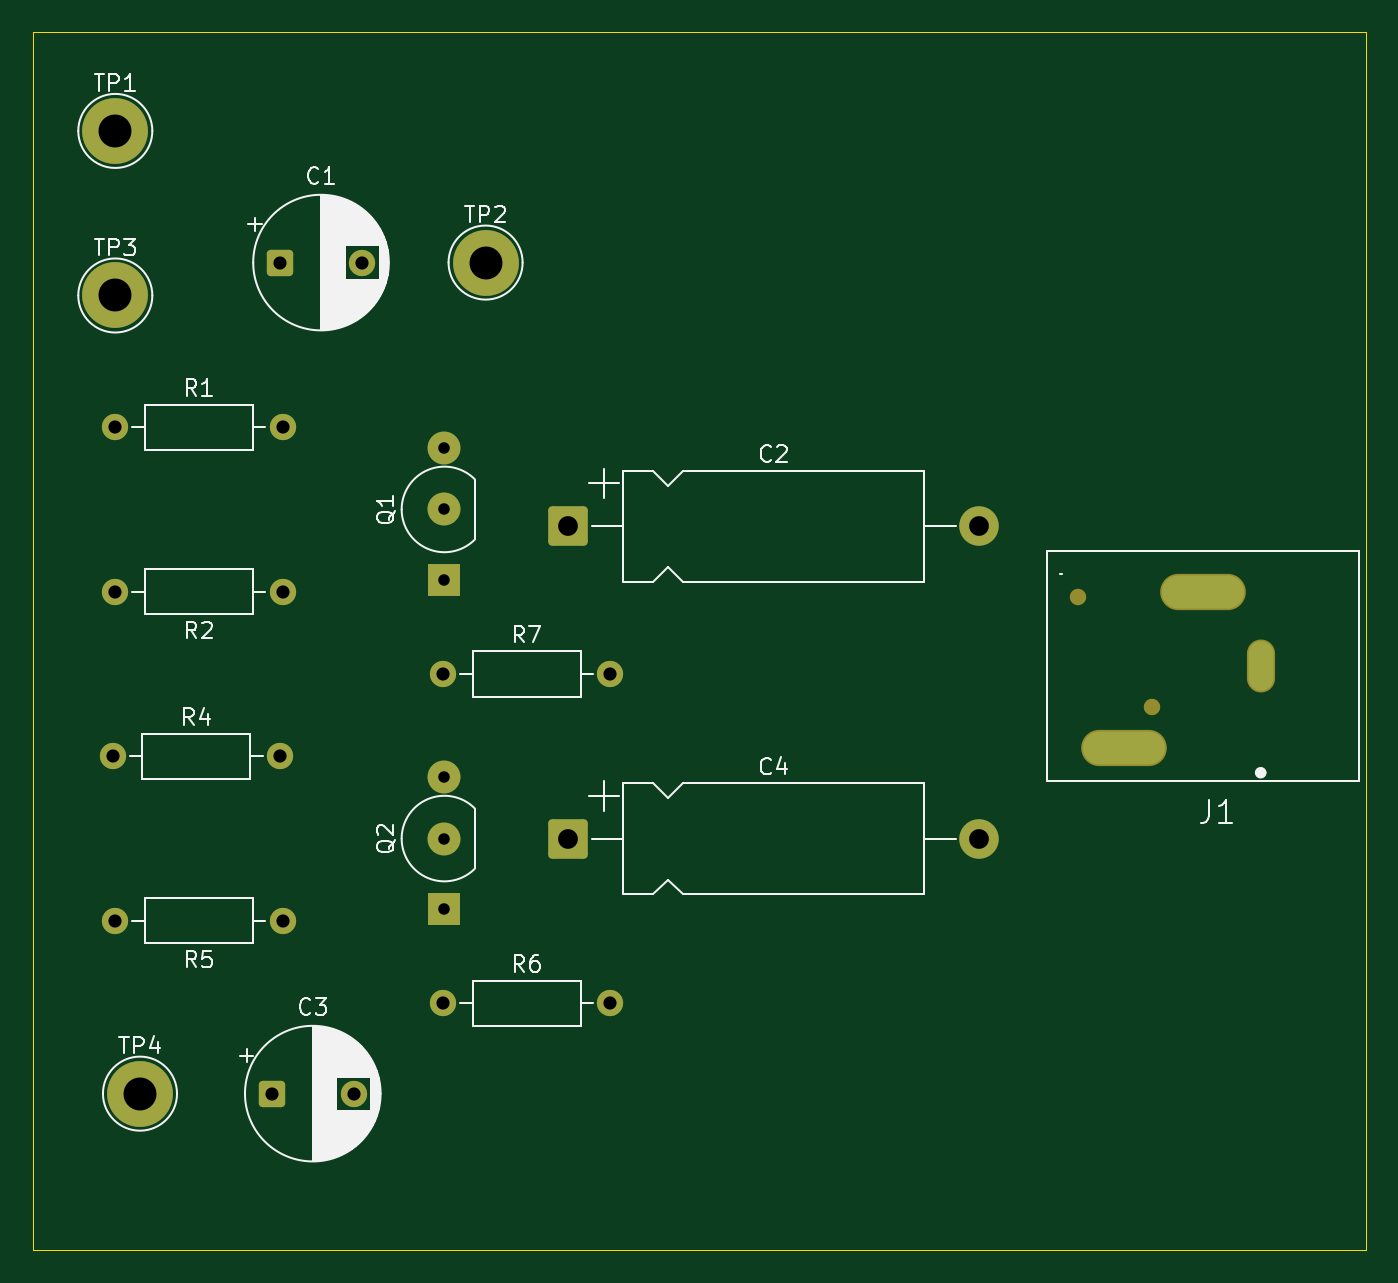
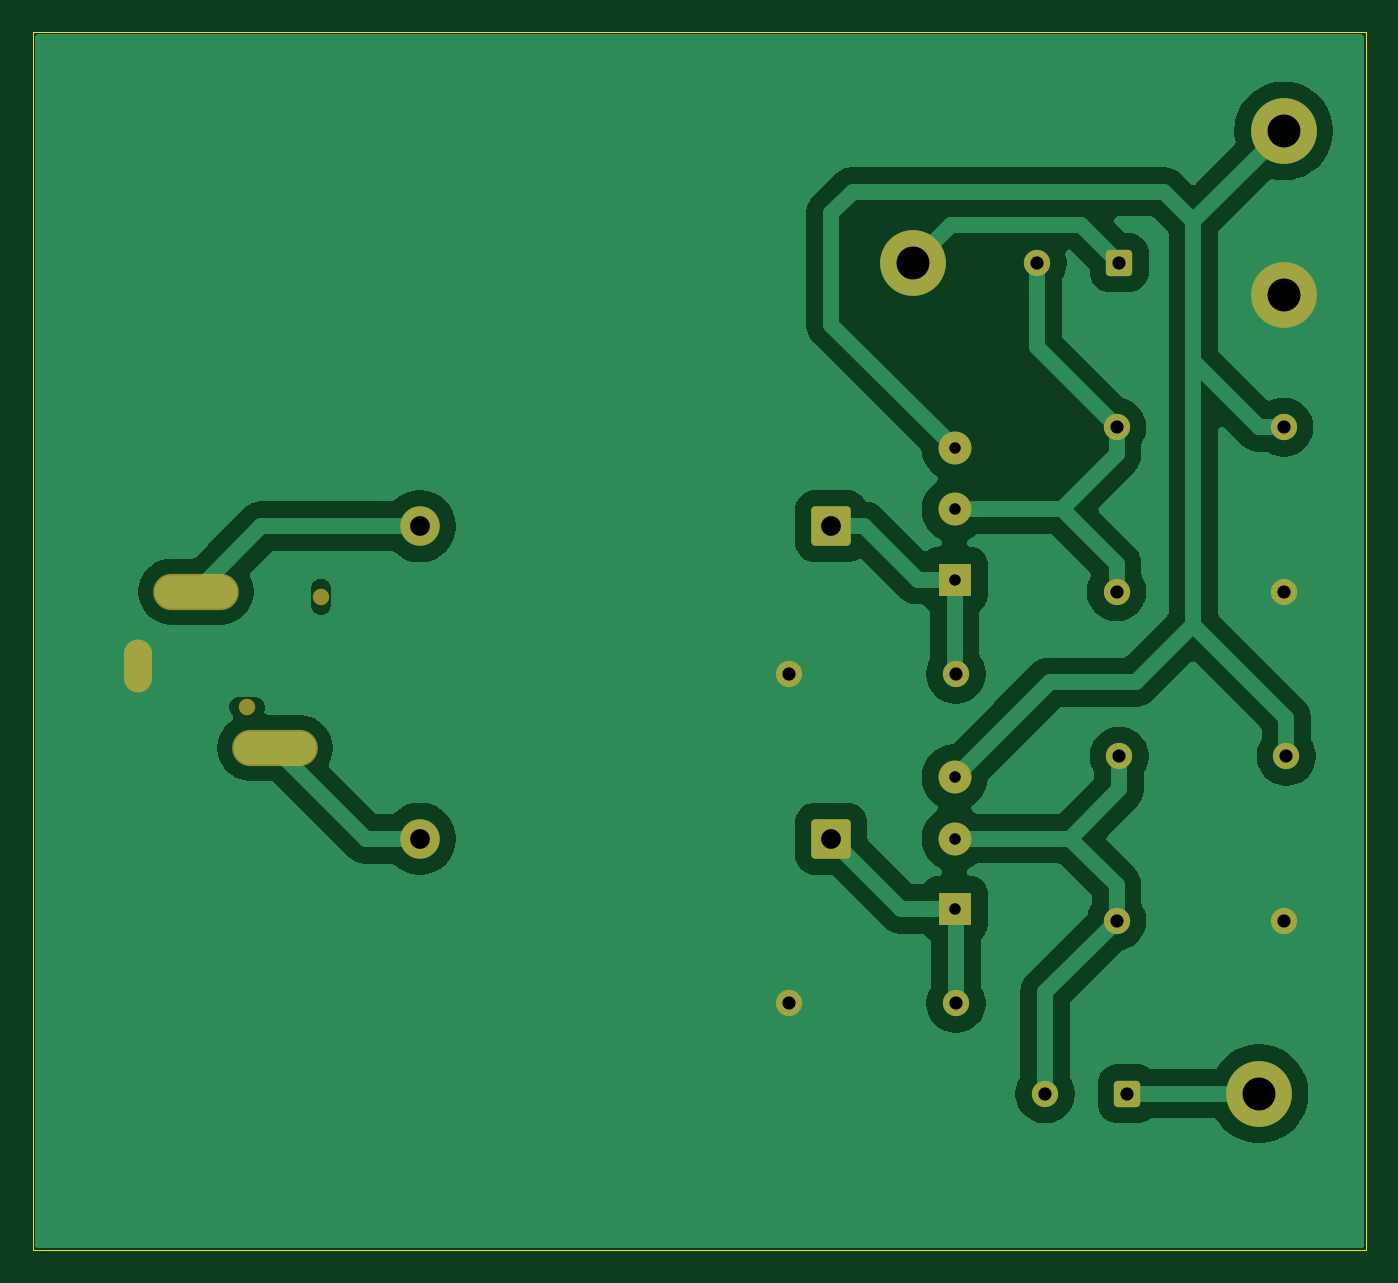
Circuit board: 11 layer files. Board 81.0 x 74.0 mm.
- bottom_copper: emitterFollower-B_Cu.gbr (52905 bytes)
- bottom_mask: emitterFollower-B_Mask.gbr (2794 bytes)
- paste: emitterFollower-B_Paste.gbr (473 bytes)
- bottom_silk: emitterFollower-B_Silkscreen.gbr (474 bytes)
- outline: emitterFollower-Edge_Cuts.gbr (638 bytes)
- top_copper: emitterFollower-F_Cu.gbr (3879 bytes)
- top_mask: emitterFollower-F_Mask.gbr (2794 bytes)
- paste: emitterFollower-F_Paste.gbr (473 bytes)
- top_silk: emitterFollower-F_Silkscreen.gbr (40420 bytes)
- drill: emitterFollower-NPTH.drl (446 bytes)
- drill: emitterFollower-PTH.drl (1179 bytes)

=== bottom_copper: emitterFollower-B_Cu.gbr (52905 bytes, source omitted) ===
=== bottom_mask: emitterFollower-B_Mask.gbr (2794 bytes, source withheld) ===
=== paste: emitterFollower-B_Paste.gbr ===
%TF.GenerationSoftware,KiCad,Pcbnew,9.0.2*%
%TF.CreationDate,2025-06-19T00:07:16-03:00*%
%TF.ProjectId,emitterFollower,656d6974-7465-4724-966f-6c6c6f776572,rev?*%
%TF.SameCoordinates,Original*%
%TF.FileFunction,Paste,Bot*%
%TF.FilePolarity,Positive*%
%FSLAX46Y46*%
G04 Gerber Fmt 4.6, Leading zero omitted, Abs format (unit mm)*
G04 Created by KiCad (PCBNEW 9.0.2) date 2025-06-19 00:07:16*
%MOMM*%
%LPD*%
G01*
G04 APERTURE LIST*
G04 APERTURE END LIST*
M02*

=== bottom_silk: emitterFollower-B_Silkscreen.gbr ===
%TF.GenerationSoftware,KiCad,Pcbnew,9.0.2*%
%TF.CreationDate,2025-06-19T00:07:16-03:00*%
%TF.ProjectId,emitterFollower,656d6974-7465-4724-966f-6c6c6f776572,rev?*%
%TF.SameCoordinates,Original*%
%TF.FileFunction,Legend,Bot*%
%TF.FilePolarity,Positive*%
%FSLAX46Y46*%
G04 Gerber Fmt 4.6, Leading zero omitted, Abs format (unit mm)*
G04 Created by KiCad (PCBNEW 9.0.2) date 2025-06-19 00:07:16*
%MOMM*%
%LPD*%
G01*
G04 APERTURE LIST*
G04 APERTURE END LIST*
M02*

=== outline: emitterFollower-Edge_Cuts.gbr ===
%TF.GenerationSoftware,KiCad,Pcbnew,9.0.2*%
%TF.CreationDate,2025-06-19T00:07:16-03:00*%
%TF.ProjectId,emitterFollower,656d6974-7465-4724-966f-6c6c6f776572,rev?*%
%TF.SameCoordinates,Original*%
%TF.FileFunction,Profile,NP*%
%FSLAX46Y46*%
G04 Gerber Fmt 4.6, Leading zero omitted, Abs format (unit mm)*
G04 Created by KiCad (PCBNEW 9.0.2) date 2025-06-19 00:07:16*
%MOMM*%
%LPD*%
G01*
G04 APERTURE LIST*
%TA.AperFunction,Profile*%
%ADD10C,0.050000*%
%TD*%
G04 APERTURE END LIST*
D10*
X100000000Y-26000000D02*
X181000000Y-26000000D01*
X181000000Y-100000000D01*
X100000000Y-100000000D01*
X100000000Y-26000000D01*
M02*

=== top_copper: emitterFollower-F_Cu.gbr ===
%TF.GenerationSoftware,KiCad,Pcbnew,9.0.2*%
%TF.CreationDate,2025-06-19T00:07:16-03:00*%
%TF.ProjectId,emitterFollower,656d6974-7465-4724-966f-6c6c6f776572,rev?*%
%TF.SameCoordinates,Original*%
%TF.FileFunction,Copper,L1,Top*%
%TF.FilePolarity,Positive*%
%FSLAX46Y46*%
G04 Gerber Fmt 4.6, Leading zero omitted, Abs format (unit mm)*
G04 Created by KiCad (PCBNEW 9.0.2) date 2025-06-19 00:07:16*
%MOMM*%
%LPD*%
G01*
G04 APERTURE LIST*
G04 Aperture macros list*
%AMRoundRect*
0 Rectangle with rounded corners*
0 $1 Rounding radius*
0 $2 $3 $4 $5 $6 $7 $8 $9 X,Y pos of 4 corners*
0 Add a 4 corners polygon primitive as box body*
4,1,4,$2,$3,$4,$5,$6,$7,$8,$9,$2,$3,0*
0 Add four circle primitives for the rounded corners*
1,1,$1+$1,$2,$3*
1,1,$1+$1,$4,$5*
1,1,$1+$1,$6,$7*
1,1,$1+$1,$8,$9*
0 Add four rect primitives between the rounded corners*
20,1,$1+$1,$2,$3,$4,$5,0*
20,1,$1+$1,$4,$5,$6,$7,0*
20,1,$1+$1,$6,$7,$8,$9,0*
20,1,$1+$1,$8,$9,$2,$3,0*%
G04 Aperture macros list end*
%TA.AperFunction,ComponentPad*%
%ADD10O,1.508000X3.016000*%
%TD*%
%TA.AperFunction,ComponentPad*%
%ADD11O,5.000000X2.000000*%
%TD*%
%TA.AperFunction,ComponentPad*%
%ADD12C,4.000000*%
%TD*%
%TA.AperFunction,ComponentPad*%
%ADD13RoundRect,0.250000X-0.550000X-0.550000X0.550000X-0.550000X0.550000X0.550000X-0.550000X0.550000X0*%
%TD*%
%TA.AperFunction,ComponentPad*%
%ADD14C,1.600000*%
%TD*%
%TA.AperFunction,ComponentPad*%
%ADD15R,2.000000X2.000000*%
%TD*%
%TA.AperFunction,ComponentPad*%
%ADD16C,2.000000*%
%TD*%
%TA.AperFunction,ComponentPad*%
%ADD17RoundRect,0.250001X-0.949999X-0.949999X0.949999X-0.949999X0.949999X0.949999X-0.949999X0.949999X0*%
%TD*%
%TA.AperFunction,ComponentPad*%
%ADD18C,2.400000*%
%TD*%
G04 APERTURE END LIST*
D10*
%TO.P,J1,1*%
%TO.N,GND*%
X174600000Y-64500000D03*
D11*
%TO.P,J1,2*%
%TO.N,L*%
X171100000Y-60000000D03*
%TO.P,J1,3*%
%TO.N,R*%
X166300000Y-69500000D03*
%TD*%
D12*
%TO.P,TP4,1,1*%
%TO.N,RSIGNAL*%
X106500000Y-90500000D03*
%TD*%
D13*
%TO.P,C3,1*%
%TO.N,RSIGNAL*%
X114500000Y-90500000D03*
D14*
%TO.P,C3,2*%
%TO.N,Net-(Q2-B)*%
X119500000Y-90500000D03*
%TD*%
%TO.P,R7,1*%
%TO.N,Net-(Q1-E)*%
X124920000Y-65000000D03*
%TO.P,R7,2*%
%TO.N,GND*%
X135080000Y-65000000D03*
%TD*%
D15*
%TO.P,Q1,1,E*%
%TO.N,Net-(Q1-E)*%
X125000000Y-59270000D03*
D16*
%TO.P,Q1,2,B*%
%TO.N,Net-(Q1-B)*%
X125000000Y-55000000D03*
%TO.P,Q1,3,C*%
%TO.N,+5V*%
X125000000Y-51270000D03*
%TD*%
%TO.P,Q2,3,C*%
%TO.N,+5V*%
X125000000Y-71270000D03*
D15*
%TO.P,Q2,1,E*%
%TO.N,Net-(Q2-E)*%
X125000000Y-79270000D03*
D16*
%TO.P,Q2,2,B*%
%TO.N,Net-(Q2-B)*%
X125000000Y-75000000D03*
%TD*%
D12*
%TO.P,TP3,1,1*%
%TO.N,GND*%
X105000000Y-42000000D03*
%TD*%
%TO.P,TP2,1,1*%
%TO.N,LSIGNAL*%
X127500000Y-40000000D03*
%TD*%
%TO.P,TP1,1,1*%
%TO.N,+5V*%
X105000000Y-32000000D03*
%TD*%
D14*
%TO.P,R6,1*%
%TO.N,Net-(Q2-E)*%
X124920000Y-85000000D03*
%TO.P,R6,2*%
%TO.N,GND*%
X135080000Y-85000000D03*
%TD*%
%TO.P,R5,1*%
%TO.N,Net-(Q2-B)*%
X115160000Y-80000000D03*
%TO.P,R5,2*%
%TO.N,GND*%
X105000000Y-80000000D03*
%TD*%
%TO.P,R4,1*%
%TO.N,+5V*%
X104840000Y-70000000D03*
%TO.P,R4,2*%
%TO.N,Net-(Q2-B)*%
X115000000Y-70000000D03*
%TD*%
%TO.P,R2,1*%
%TO.N,Net-(Q1-B)*%
X115160000Y-60000000D03*
%TO.P,R2,2*%
%TO.N,GND*%
X105000000Y-60000000D03*
%TD*%
%TO.P,R1,1*%
%TO.N,+5V*%
X105000000Y-50000000D03*
%TO.P,R1,2*%
%TO.N,Net-(Q1-B)*%
X115160000Y-50000000D03*
%TD*%
D17*
%TO.P,C4,1*%
%TO.N,Net-(Q2-E)*%
X132500000Y-75017500D03*
D18*
%TO.P,C4,2*%
%TO.N,R*%
X157500000Y-75017500D03*
%TD*%
D17*
%TO.P,C2,1*%
%TO.N,Net-(Q1-E)*%
X132500000Y-56017500D03*
D18*
%TO.P,C2,2*%
%TO.N,L*%
X157500000Y-56017500D03*
%TD*%
D13*
%TO.P,C1,1*%
%TO.N,LSIGNAL*%
X115000000Y-40000000D03*
D14*
%TO.P,C1,2*%
%TO.N,Net-(Q1-B)*%
X120000000Y-40000000D03*
%TD*%
M02*

=== top_mask: emitterFollower-F_Mask.gbr (2794 bytes, source withheld) ===
=== paste: emitterFollower-F_Paste.gbr ===
%TF.GenerationSoftware,KiCad,Pcbnew,9.0.2*%
%TF.CreationDate,2025-06-19T00:07:16-03:00*%
%TF.ProjectId,emitterFollower,656d6974-7465-4724-966f-6c6c6f776572,rev?*%
%TF.SameCoordinates,Original*%
%TF.FileFunction,Paste,Top*%
%TF.FilePolarity,Positive*%
%FSLAX46Y46*%
G04 Gerber Fmt 4.6, Leading zero omitted, Abs format (unit mm)*
G04 Created by KiCad (PCBNEW 9.0.2) date 2025-06-19 00:07:16*
%MOMM*%
%LPD*%
G01*
G04 APERTURE LIST*
G04 APERTURE END LIST*
M02*

=== top_silk: emitterFollower-F_Silkscreen.gbr (40420 bytes, source omitted) ===
=== drill: emitterFollower-NPTH.drl ===
M48
; DRILL file {KiCad 9.0.2} date 2025-06-19T00:07:11-0300
; FORMAT={-:-/ absolute / metric / decimal}
; #@! TF.CreationDate,2025-06-19T00:07:11-03:00
; #@! TF.GenerationSoftware,Kicad,Pcbnew,9.0.2
; #@! TF.FileFunction,NonPlated,1,2,NPTH
FMAT,2
METRIC
; #@! TA.AperFunction,NonPlated,NPTH,ComponentDrill
T1C1.000
%
G90
G05
T1
G00X163.5Y-60.8
M15
G01X163.5Y-59.8
M16
G05
G00X168.5Y-67.0
M15
G01X167.5Y-67.0
M16
G05
M30

=== drill: emitterFollower-PTH.drl ===
M48
; DRILL file {KiCad 9.0.2} date 2025-06-19T00:07:11-0300
; FORMAT={-:-/ absolute / metric / decimal}
; #@! TF.CreationDate,2025-06-19T00:07:11-03:00
; #@! TF.GenerationSoftware,Kicad,Pcbnew,9.0.2
; #@! TF.FileFunction,Plated,1,2,PTH
FMAT,2
METRIC
; #@! TA.AperFunction,Plated,PTH,ComponentDrill
T1C0.700
; #@! TA.AperFunction,Plated,PTH,ComponentDrill
T2C0.800
; #@! TA.AperFunction,Plated,PTH,ComponentDrill
T3C1.000
; #@! TA.AperFunction,Plated,PTH,ComponentDrill
T4C1.200
; #@! TA.AperFunction,Plated,PTH,ComponentDrill
T5C2.000
%
G90
G05
T1
X125.0Y-51.27
X125.0Y-55.0
X125.0Y-59.27
X125.0Y-71.27
X125.0Y-75.0
X125.0Y-79.27
T2
X104.84Y-70.0
X105.0Y-50.0
X105.0Y-60.0
X105.0Y-80.0
X114.5Y-90.5
X115.0Y-40.0
X115.0Y-70.0
X115.16Y-50.0
X115.16Y-60.0
X115.16Y-80.0
X119.5Y-90.5
X120.0Y-40.0
X124.92Y-65.0
X124.92Y-85.0
X135.08Y-65.0
X135.08Y-85.0
T4
X132.5Y-56.017
X132.5Y-75.017
X157.5Y-56.017
X157.5Y-75.017
T5
X105.0Y-32.0
X105.0Y-42.0
X106.5Y-90.5
X127.5Y-40.0
T3
G00X166.8Y-69.5
M15
G01X165.8Y-69.5
M16
G05
G00X171.6Y-60.0
M15
G01X170.6Y-60.0
M16
G05
G00X174.6Y-65.0
M15
G01X174.6Y-64.0
M16
G05
M30

